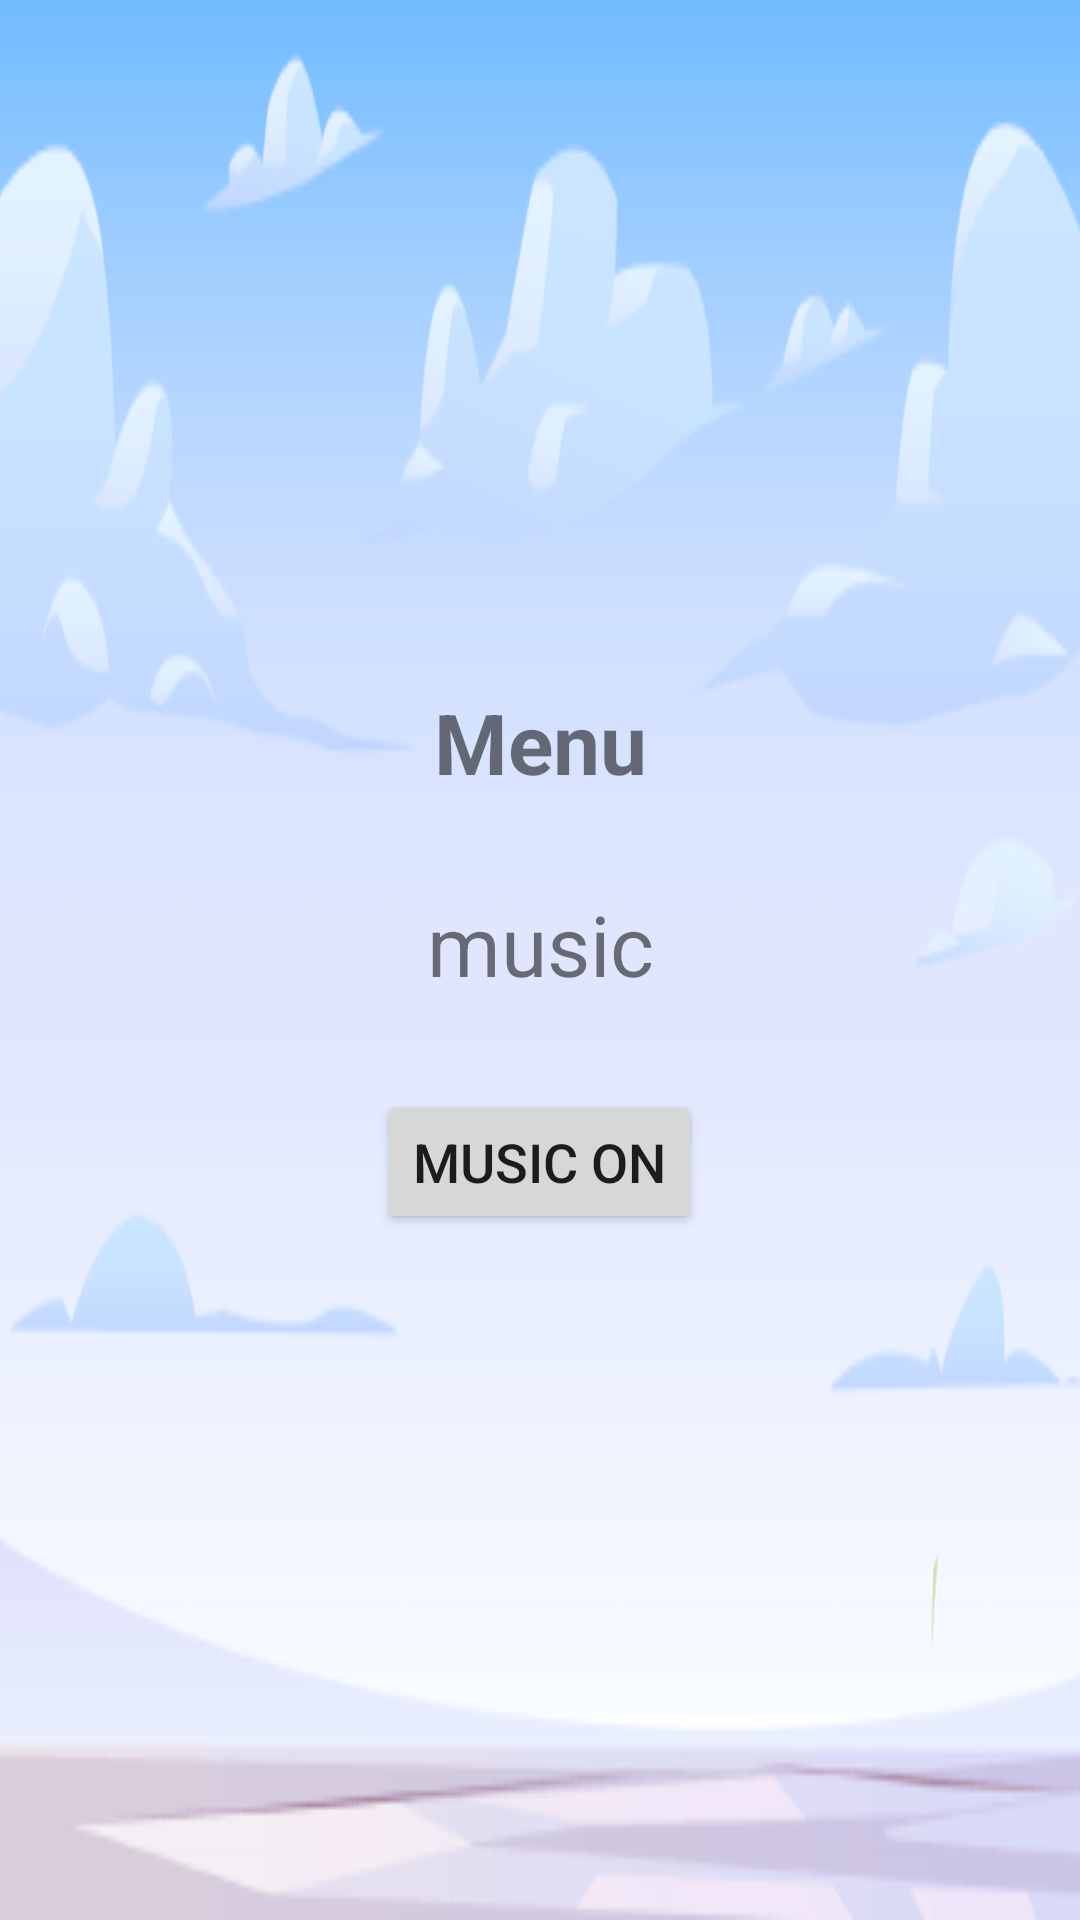

Android layout source for this screen:
<!-- AndroidManifest.xml: application theme Theme.MadLab3Game -->
<!-- res/layout/activity_main3.xml -->
<?xml version="1.0" encoding="utf-8"?>
<LinearLayout
    xmlns:android="http://schemas.android.com/apk/res/android"
    xmlns:app="http://schemas.android.com/apk/res-auto"
    xmlns:tools="http://schemas.android.com/tools"
    android:layout_width="fill_parent"
    android:layout_height="fill_parent"
    android:orientation="vertical"
    android:id="@+id/rootLayout"
    android:gravity="center"
    tools:context=".MainActivity3"
    android:background="@drawable/sky"

    >
    <TextView
        android:id="@+id/Menu"
        android:textSize="28sp"
        android:text="Menu"
        android:textAlignment="center"
        android:textStyle="bold"
        android:layout_margin="15dp"
        android:layout_width="match_parent"
        android:layout_height="wrap_content"/>



    <TextView
        android:id="@+id/msounds"
        android:textSize="28sp"
        android:text="music"
        android:textAlignment="center"
        android:layout_margin="15dp"
        android:layout_width="match_parent"
        android:layout_height="wrap_content"/>




    <Button
        android:id="@+id/soundsBtn"
        android:layout_width="wrap_content"
        android:layout_height="wrap_content"
        android:layout_margin="15dp"
        android:gravity="center"
        android:text="Music On"
        android:textSize="18sp" />



</LinearLayout>
<!-- resources referenced by this layout -->
<resources>
  <!-- drawable sky: png bitmap (drawable, 12974 bytes) -->
  <style name="Theme.MadLab3Game" parent="android:Theme.Material.Light.NoActionBar" />
</resources>
